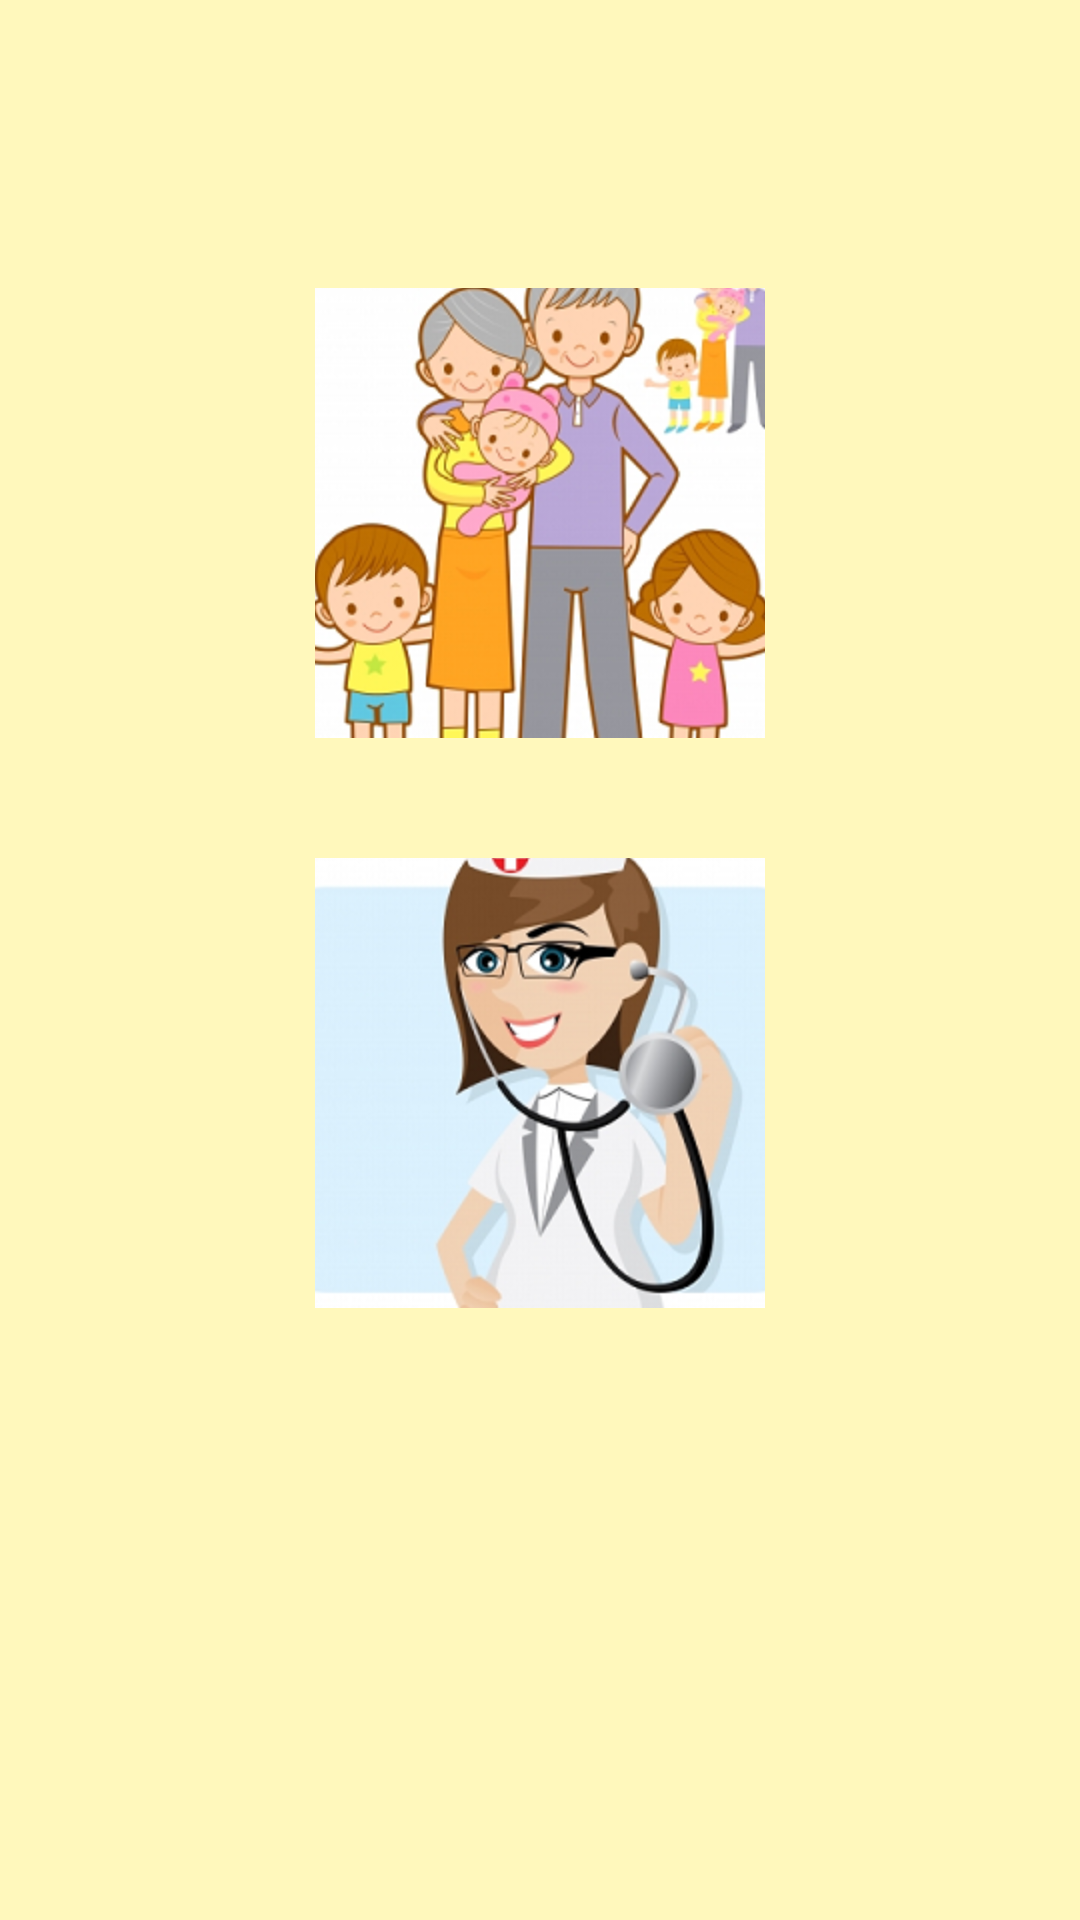

Reconstruct the res/layout file that produces this screen, plus the resources it refers to.
<!-- AndroidManifest.xml: application theme myTheme -->
<!-- res/layout/actor_selection_activity.xml -->
<?xml version="1.0" encoding="utf-8"?>


<RelativeLayout xmlns:android="http://schemas.android.com/apk/res/android"
    android:orientation="vertical"
    android:layout_height="match_parent"
    android:layout_width="match_parent"
    android:background="@color/amarilloBeige">

    <ImageButton
        android:layout_width="150dp"
        android:layout_height="150dp"
        android:id="@+id/patient"
        android:layout_gravity="center"
        android:onClick="onClickButtonsSelectPatientOrProfessional"
        android:src="@drawable/family"
        android:layout_marginTop="96dp"
        android:layout_alignParentTop="true"
        android:layout_alignLeft="@+id/professional"
        android:layout_alignStart="@+id/professional" />

    <ImageButton
        android:layout_width="150dp"
        android:layout_height="150dp"
        android:id="@+id/professional"
        android:layout_gravity="center"
        android:onClick="onClickButtonsSelectPatientOrProfessional"
        android:src="@drawable/doctor"
        android:layout_below="@+id/patient"
        android:layout_marginTop="40dp"
        android:layout_centerInParent="true" />
</RelativeLayout>
<!-- resources referenced by this layout -->
<resources>
  <color name="amarilloBeige">#FFF8BC</color>
  <!-- drawable doctor: png bitmap (drawable-hdpi, 98832 bytes) -->
  <!-- drawable family: png bitmap (drawable-hdpi, 127522 bytes) -->
  <style name="myTheme" parent="@android:style/Theme.Holo.Light">
          
          <item name="android:actionBarItemBackground" tools:ignore="NewApi">@color/verdePistacho</item>
          <item name="android:actionBarDivider" tools:ignore="NewApi">@color/verdePistacho</item>
          <item name="android:actionBarStyle">@style/AppTheme.Light.ActionBar</item>
      </style>
  <color name="verdePistacho">#CBFF5C</color>
  <style name="AppTheme.Light.ActionBar" parent="@android:style/Widget.Holo.Light.ActionBar">
          <item name="android:background">@color/verdePistacho</item>
  
      </style>
</resources>
